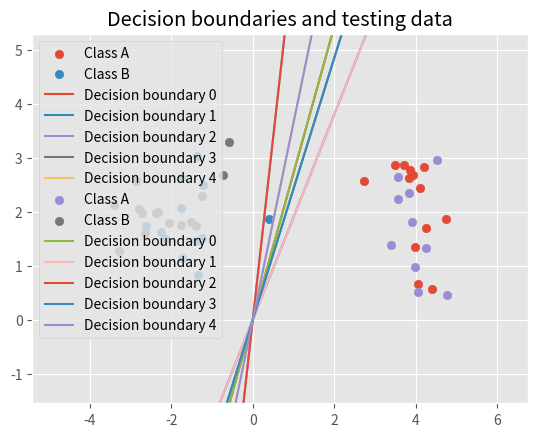

Here is the Python script that generated this plot:
# %%
import numpy as np
from matplotlib import pyplot as plt

plt.style.use('ggplot')

# np.random.seed(3)
# %%


class Perceptron():
    def __init__(self, learning_method="perceptron", learning_rate=0.1, n_epochs=20, n_data=None):
        # Learning parameters
        self.learning_method = learning_method
        self.learning_rate = learning_rate
        self.n_epochs = n_epochs
        # Model variables
        self.weights = None
        self.n_inputs = None
        self.n_outputs = None
        self.n_data = n_data
        # Bookkeeping
        self.squared_errors = None

    def predict(self, x):
        if not self.learning_method == "delta_no_bias":
            x = self.extend_data_with_bias(x)
        if float(self.weights.dot(x)) > 0:
            return 1
        else:
            return -1

    def fit(self, data, labels):
        self.squared_errors = [] # Clear error bookkeeping
        self.n_inputs = len(data[0:2])
        self.n_outputs = 1

        if self.learning_method == "perceptron":
            self.perceptron_fit(data, labels)
        elif self.learning_method == "delta":
            self._delta_fit(data, labels)
        elif self.learning_method == "delta_no_bias":
            self._delta_fit_no_bias(data, labels)

    def perceptron_fit(self, data, labels):
        '''
        Fit classifier using perceptron learning
        '''
        self.weights = np.random.normal(0, 0.5, (self.n_inputs+1))
        # Plot the DATA
        plot_data(data.T[0:-1, :])

        data = self.extend_data_with_bias(data[0:2])
        labels = labels > 0
        output = np.dot(self.weights, data) > 0
        for i in range(self.n_epochs):
            output = np.dot(self.weights, data) > 0
            check = output == labels
            self.update_weights(data, check, labels)

        plot_decision_boundary(self.weights)
        print("Correct out of", self.n_data*2,
              "are", sum(labels == output))


    def update_weights(self, data, check, labels):
        """Helper function to perceptron learning."""
        for i in range(len(labels)):
            if not check[i]:
                if labels[i] > 0:  # -1 but should have been 1
                    self.weights = self.weights + \
                        self.learning_rate * data[:, i]
                else:
                    self.weights = self.weights - \
                        self.learning_rate * data[:, i]


    def _delta_fit(self, data, labels, n_epochs=None):
        """Fit classifier using delta rule learning."""
        if not n_epochs:
            n_epochs = self.n_epochs
        bias_ones = np.ones((len(data), 1))
        # Add column of ones, representing bias
        data = np.column_stack([data, bias_ones])
        # Tranpose so as to match assignment instruction dimensions
        data = data.transpose()
        # Randomizes initial weights
        self.weights = np.random.normal(0, 0.5, (1, data.shape[0]))
        # Run delta rule iterations
        self._delta_iterate(data, labels, n_epochs)


    def _delta_fit_no_bias(self, data, labels, n_epochs=None):
        """Fit classifier using delta rule learning, without using any bias."""
        if not n_epochs:
            n_epochs = self.n_epochs
        # Tranpose so as to match assignment instruction dimensions
        data = data.transpose()
        # Randomizes initial weights
        self.weights = np.random.normal(0, 0.5, (1, data.shape[0]))
        # Run delta rule iterations
        self._delta_iterate(data, labels, n_epochs)


    def _delta_iterate(self, data, labels, n_epochs):
        for _ in range(self.n_epochs):
            # Calculate error vector
            error = self.weights @ data - labels
            # Save squared errors
            error_square_sum = float(error @ error.T)
            self.squared_errors.append(error_square_sum)
            # Delta learning rule taken from assignment instructions
            delta_weights = -(self.learning_rate *
                error @ (data.transpose()))
            # Update weights
            self.weights += delta_weights

    def extend_data_with_bias(self, data):
        '''
        Extend data with a row of ones for the bias weight
        '''
        dim = data.shape[1] if len(data.shape) > 1 else 1
        data = np.row_stack([data, np.ones(dim)])
        return data


def generate_data(N, plot=False):
    '''
    Generates data of two linearly seperable classes of N samples
    '''
    meanA = [4, 2]
    covA = np.array([[0.2, 0],
                     [0, 0.8]])
    meanB = [-2, 2]
    covB = np.array([[0.5, 0],
                     [0, 0.5]])
    classA = np.random.multivariate_normal(meanA, covA, N)
    classB = np.random.multivariate_normal(meanB, covB, N)
    classA_extended = np.column_stack([classA, np.ones(N)])
    classB_extended = np.column_stack([classB, -np.ones(N)])
    data = np.row_stack([classA_extended, classB_extended])
    np.random.shuffle(data)
    # data = np.array([[classA, np.zeros(N)],
    #                  [classB, np.ones(N)]])
    # print(data)
    if plot:
        plt.scatter(classA[:, 0], classA[:, 1], label="Class A")
        plt.scatter(classB[:, 0], classB[:, 1], label="Class B")

        plt.plot()

    return data


def plot_decision_boundary(data, *weights, title=None):
    """Take weights and plot corresponding decision boundary (2d).

    Weights should be an (1,N) shape 2-d array, and not a (N,) 1-d array.

    Data is used for scatter plotting, and should contain train data or test data, but probably
    not both. An arbitrary number of sets of weights can be given.

    Decision boundary is defined by the line wv = 0. In other words,
    it is given by the line that is perpendicular to w. This is given by
    wv = w_0*x_0 + w_1*x_1 + w_2 = 0 => x_2 = -(w_0/w_1)*x_0 - (w_2/w_1)
    which is the equation for a straight line.
    """

    # Scatterplot data points
    classA = data[data[:, 2] == 1]
    classB = data[data[:, 2] == -1]
    plt.scatter(classA[:, 0], classA[:, 1], label="Class A")
    plt.scatter(classB[:, 0], classB[:, 1], label="Class B")

    # Plot decision boundaries
    for i, weight_set in enumerate(weights):
        v_x = np.linspace(-5, 5, 100)
        if len(weight_set[0]) == 3:
            # with bias
            v_y = -(weight_set[0,0]/weight_set[0,1])*v_x - weight_set[0,2]/weight_set[0,1]
        else:
            # without bias
            v_y = -(weight_set[0,0]/weight_set[0,1])*v_x
        plt.plot(v_x, v_y, label='Decision boundary {}'.format(i))

    # Show plot
    x_max = np.max(data[:, 0])
    x_min = np.min(data[:, 0])
    y_max = np.max(data[:, 1])
    y_min = np.min(data[:, 1])
    plt.xlim(x_min-2, x_max+2)
    plt.ylim(y_min-2, y_max+2)
    plt.legend()
    if title:
        plt.title(title)
    plt.show()


def test_perceptron_learning():
    # Test perceptron learning
    print("DOING PERCEPTRON LEARNING")
    n_data = 50
    data = generate_data(n_data).T
    node = Perceptron(learning_method='perceptron',
                      learning_rate=0.1, n_epochs=600, n_data=n_data)

    node.fit(data, data[2])
    print("FINISHED PERCEPTRON LEARNING")


def test_delta_learning():
    """Script for testing delta learning implementation and plotting decision boundaries."""

    # Set training and testing parameters
    n_epochs = 20
    learning_rate = 0.001
    n_data = 50
    n_train_samples = 25
    n_test_samples = n_data - n_train_samples
    n_trials = 5
    # learning_rule = "delta"
    learning_rule = "delta_no_bias"

    # Split data
    data = generate_data(n_data)
    patterns_train = data[:n_train_samples, :2]
    targets_train = data[:n_train_samples, 2]
    patterns_test = data[-n_test_samples:, :2]
    targets_test = data[-n_test_samples:, 2]

    # Initialize percepptron
    perceptron = Perceptron(learning_method=learning_rule, learning_rate=learning_rate, n_epochs=n_epochs)

    # Run training and testing n_trials times, save weights in list.
    weights_list = []
    n_correct = 0
    n_incorrect = 0
    for trial in range(n_trials):
        perceptron.fit(patterns_train, targets_train)
        for test_sample in zip(patterns_test, targets_test):
            # Reshape pattern array into 2-d array
            pattern = np.reshape(test_sample[0], (-1, 1))
            target = test_sample[1]
            prediction = perceptron.predict(pattern)
            if prediction == target:
                n_correct += 1
            else:
                n_incorrect += 1

        # Save final weights for plotting of decision boundaries
        weights_list.append(perceptron.weights)

    print("Sample weights: {}".format(weights_list))
    print("Total testing accuracy: {}".format(n_correct/(n_correct+n_incorrect)))

    # Plot decision boundaries together with training data
    plot_decision_boundary(data[:n_train_samples], *weights_list,
                           title="Decision boundaries and training data")
    # Plot decision boundaries together with testing data
    plot_decision_boundary(data[-n_test_samples:], *weights_list,
                           title="Decision boundaries and testing data")


    plt.plot(range(len(perceptron.squared_errors)), perceptron.squared_errors)
    plt.show()


if __name__ == "__main__":
    # test_perceptron_learning()
    test_delta_learning()
